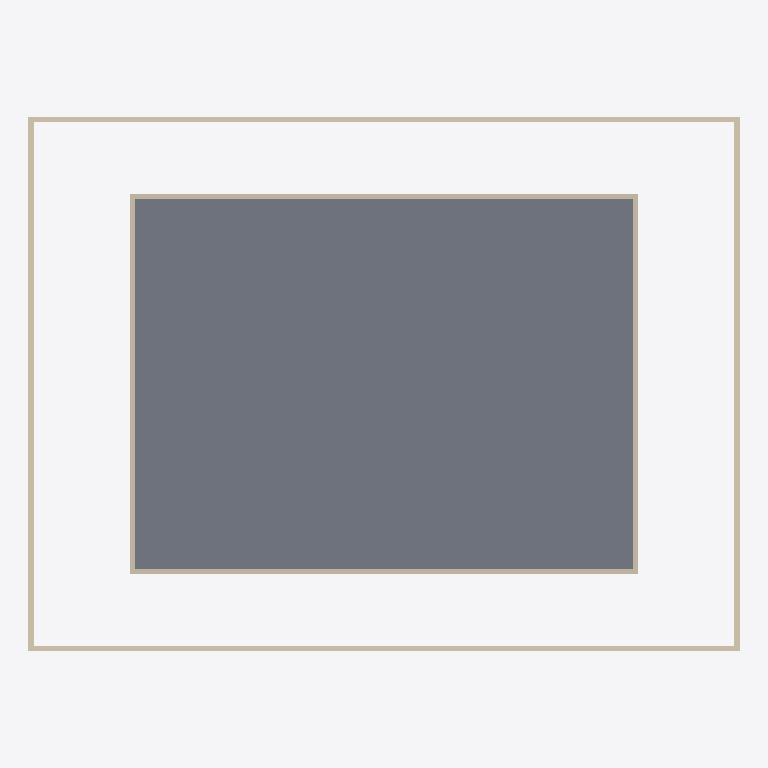
Plan cut of the same IFC building model at storey 'Typical floor #1' (level 5.00 m, cut at 6.40 m), seen from above with north up, elements coloured by IFC class: 8 walls (beige), 1 slab (grey). Cut surfaces are drawn darker.
Extent 28.0 m × 21.0 m × 83.8 m (x, y, z). Storeys (26): G/F at 0.00 m; Typical floor #1 at 5.00 m; Typical floor #2 at 8.15 m; Typical floor #3 at 11.30 m; Typical floor #4 at 14.45 m; Typical floor #5 at 17.60 m; Typical floor #6 at 20.75 m; Typical floor #7 at 23.90 m; Typical floor #8 at 27.05 m; Typical floor #9 at 30.20 m; Typical floor #10 at 33.35 m; Typical floor #11 at 36.50 m; Typical floor #12 at 39.65 m; Typical floor #13 at 42.80 m; Typical floor #14 at 45.95 m; Typical floor #15 at 49.10 m. Elements (130): 104 IfcWall, 26 IfcSlab.

HEADER;
FILE_DESCRIPTION(('ViewDefinition[DesignTransferView]'),'2;1');
FILE_NAME('/dev/null','2026-11-05T13:43:05+00:00',(''),(''),'IfcOpenShell 0.9.0.post1','IfcOpenShell 0.9.0.post1','Nobody');
FILE_SCHEMA(('IFC4'));
ENDSEC;
DATA;
#1=IFCPROJECT('3a9dbJ1X19FgR3duKgTK$m',$,'示範：大角咀住宅大廈（虛構）',$,$,$,$,(#10),#5);
#12=IFCSITE('2fnJ3_QTX1iek2XWyol$t8',$,'Site',$,$,$,$,$,$,$,$,$,$,$);
#13=IFCBUILDING('0YixuBvCT1EOGMkmvdkxgG',$,'Tai Kok Tsui residential (fictitious) – typical floor study',$,$,$,$,$,$,$,$,$);
#16=IFCBUILDINGSTOREY('3tmnOadGDFQ9wu0J5b9VOT',$,'G/F',$,$,#22,$,$,$,0.0);
#182=IFCBUILDINGSTOREY('0ZZhwT1yH1H8ttz9WujlEC',$,'Typical floor #1',$,$,#187,$,$,$,5.0);
#364=IFCBUILDINGSTOREY('38mJUP8CbBF8jNI_qwXLvg',$,'Typical floor #2',$,$,#369,$,$,$,8.15);
#546=IFCBUILDINGSTOREY('0YiDGpw$17dPlLPOG8Txks',$,'Typical floor #3',$,$,#551,$,$,$,11.3);
#728=IFCBUILDINGSTOREY('3G$jXFDovBKQAMeN_JAHcF',$,'Typical floor #4',$,$,#733,$,$,$,14.45);
#910=IFCBUILDINGSTOREY('3FgGyAsk1CDOhi376J8ARo',$,'Typical floor #5',$,$,#915,$,$,$,17.6);
#1092=IFCBUILDINGSTOREY('155AiVQT57zeNeHKGmOcqq',$,'Typical floor #6',$,$,#1097,$,$,$,20.75);
#1274=IFCBUILDINGSTOREY('1TzMG6Ue1E6vN7tx9ZwB1Q',$,'Typical floor #7',$,$,#1279,$,$,$,23.9);
#1456=IFCBUILDINGSTOREY('0KpWX9E8r7O8zgI3945t_P',$,'Typical floor #8',$,$,#1461,$,$,$,27.05);
#1638=IFCBUILDINGSTOREY('2dE9ki1yDDmwYYBNVZCOUK',$,'Typical floor #9',$,$,#1643,$,$,$,30.2);
#1820=IFCBUILDINGSTOREY('1U5Mli0uD27x_VR_m$7Dpq',$,'Typical floor #10',$,$,#1825,$,$,$,33.349999999999994);
#2002=IFCBUILDINGSTOREY('0yPMpoSxvCzAG9UntnGS$X',$,'Typical floor #11',$,$,#2007,$,$,$,36.5);
#2184=IFCBUILDINGSTOREY('15Oy6qitf4HPtbAujNJucH',$,'Typical floor #12',$,$,#2189,$,$,$,39.65);
#2366=IFCBUILDINGSTOREY('02p5FqZ_D2q8cu$Qjqn7mB',$,'Typical floor #13',$,$,#2371,$,$,$,42.8);
#2548=IFCBUILDINGSTOREY('2gPpWECCL8dO9tAKRljD_E',$,'Typical floor #14',$,$,#2553,$,$,$,45.949999999999996);
#2730=IFCBUILDINGSTOREY('19p1skyyP4oBCyiAjm5uOg',$,'Typical floor #15',$,$,#2735,$,$,$,49.1);
#2912=IFCBUILDINGSTOREY('2J$ePqxdv9h8Yi8BVUsWrZ',$,'Typical floor #16',$,$,#2917,$,$,$,52.25);
#3094=IFCBUILDINGSTOREY('2QU5ToK1T2VxcdOlUh_KPQ',$,'Typical floor #17',$,$,#3099,$,$,$,55.4);
#3276=IFCBUILDINGSTOREY('3y1kv0Efr1EB5dXZ_7bhg8',$,'Typical floor #18',$,$,#3281,$,$,$,58.55);
#3458=IFCBUILDINGSTOREY('0JsjT5O319w8mIa$4au88P',$,'Typical floor #19',$,$,#3463,$,$,$,61.699999999999996);
#3640=IFCBUILDINGSTOREY('3fYNaIceP5Xu7EP4E5K0pQ',$,'Typical floor #20',$,$,#3645,$,$,$,64.85);
#3822=IFCBUILDINGSTOREY('0$_gOCzB516fJNs51AMpfF',$,'Typical floor #21',$,$,#3827,$,$,$,68.0);
#4004=IFCBUILDINGSTOREY('0J4KL8APL10B$xeH4Gamnl',$,'Typical floor #22',$,$,#4009,$,$,$,71.14999999999999);
#4186=IFCBUILDINGSTOREY('0IRFFONYTBhQQOf1kVP$q3',$,'Typical floor #23',$,$,#4191,$,$,$,74.3);
#4368=IFCBUILDINGSTOREY('107dyaqtD4h8WqqXgN5n5N',$,'Typical floor #24',$,$,#4373,$,$,$,77.45);
#4550=IFCBUILDINGSTOREY('2QPz94QTXF4glAzBpuX8Vq',$,'Typical floor #25',$,$,#4555,$,$,$,80.6);
#188=IFCSLAB('0KrVD6OwHFgfFc9QX_dLVX',$,'Typical floor #1 slab',$,$,#206,#195,$,.FLOOR.);
#86=IFCWALL('3eiDIBFNv7IPXVpTPe_M8q',$,'G/F EW3',$,$,#107,#97,$,$);
#42=IFCWALL('0C7UH8Jw56T9YcsnZQ1xV5',$,'G/F EW1',$,$,#63,#53,$,$);
#108=IFCWALL('3_rKjhhh5AjQVER74cERQ4',$,'G/F EW4',$,$,#129,#119,$,$);
#64=IFCWALL('1jdDdsd3zFSeqb6iZrATNP',$,'G/F EW2',$,$,#85,#75,$,$);
#207=IFCWALL('0LS8FnJwzCv9D9ekgz1GWa',$,'Typical floor #1 EW1',$,$,#228,#218,$,$);
#251=IFCWALL('08AQ4ly9z8oxtYgwhTSGo1',$,'Typical floor #1 EW3',$,$,#272,#262,$,$);
#229=IFCWALL('2mZRT3uHP2JPvk0eR2haxa',$,'Typical floor #1 EW2',$,$,#250,#240,$,$);
#273=IFCWALL('1aFEkGGWfFn8G10C_zqsyl',$,'Typical floor #1 EW4',$,$,#294,#284,$,$);
ENDSEC;
